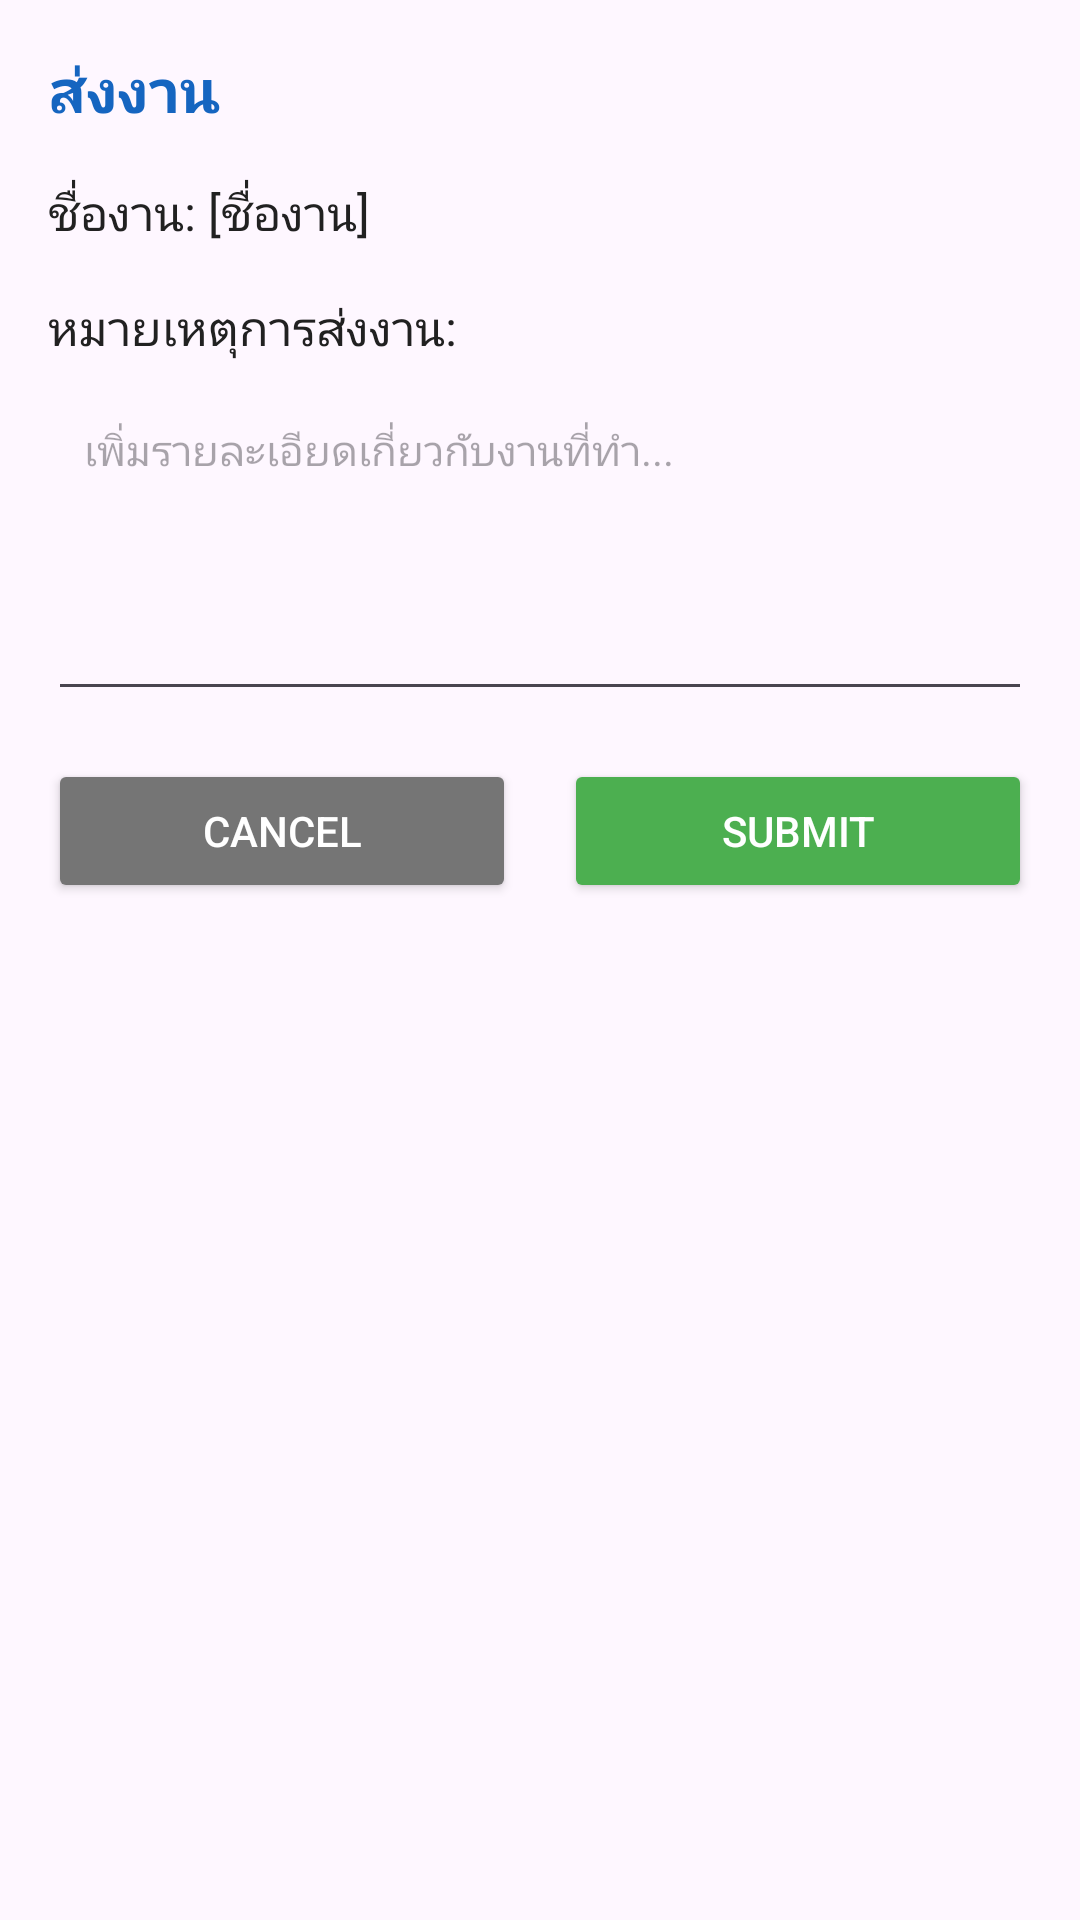

Android layout source for this screen:
<!-- AndroidManifest.xml: application theme Theme.TaskFinder -->
<!-- res/layout/dialog_submit_task.xml -->
<?xml version="1.0" encoding="utf-8"?>
<LinearLayout xmlns:android="http://schemas.android.com/apk/res/android"
    android:layout_width="match_parent"
    android:layout_height="wrap_content"
    android:orientation="vertical"
    android:padding="16dp">

    <TextView
        android:layout_width="match_parent"
        android:layout_height="wrap_content"
        android:text="ส่งงาน"
        android:textColor="#1565C0"
        android:textSize="20sp"
        android:textStyle="bold" />

    <TextView
        android:id="@+id/txtTaskName"
        android:layout_width="match_parent"
        android:layout_height="wrap_content"
        android:layout_marginTop="16dp"
        android:text="ชื่องาน: [ชื่องาน]"
        android:textColor="#212121"
        android:textSize="16sp" />

    <TextView
        android:layout_width="match_parent"
        android:layout_height="wrap_content"
        android:layout_marginTop="16dp"
        android:text="หมายเหตุการส่งงาน:"
        android:textColor="#212121"
        android:textSize="16sp" />

    <EditText
        android:id="@+id/edtCompletionNote"
        android:layout_width="match_parent"
        android:layout_height="wrap_content"
        android:layout_marginTop="8dp"
        android:gravity="top"
        android:hint="เพิ่มรายละเอียดเกี่ยวกับงานที่ทำ..."
        android:inputType="textMultiLine"
        android:lines="5"
        android:padding="12dp"
        android:textSize="14sp" />

    <LinearLayout
        android:layout_width="match_parent"
        android:layout_height="wrap_content"
        android:layout_marginTop="16dp"
        android:orientation="horizontal">

        <Button
            android:id="@+id/btnCancel"
            android:layout_width="0dp"
            android:layout_height="wrap_content"
            android:layout_marginEnd="8dp"
            android:layout_weight="1"
            android:backgroundTint="#757575"
            android:text="Cancel"
            android:textColor="@android:color/white" />

        <Button
            android:id="@+id/btnSubmit"
            android:layout_width="0dp"
            android:layout_height="wrap_content"
            android:layout_marginStart="8dp"
            android:layout_weight="1"
            android:backgroundTint="#4CAF50"
            android:text="Submit"
            android:textColor="@android:color/white" />
    </LinearLayout>
</LinearLayout>
<!-- resources referenced by this layout -->
<resources>
  <style name="Theme.TaskFinder" parent="Base.Theme.TaskFinder" />
  <style name="Base.Theme.TaskFinder" parent="Theme.Material3.DayNight.NoActionBar">
          
          
      </style>
</resources>
